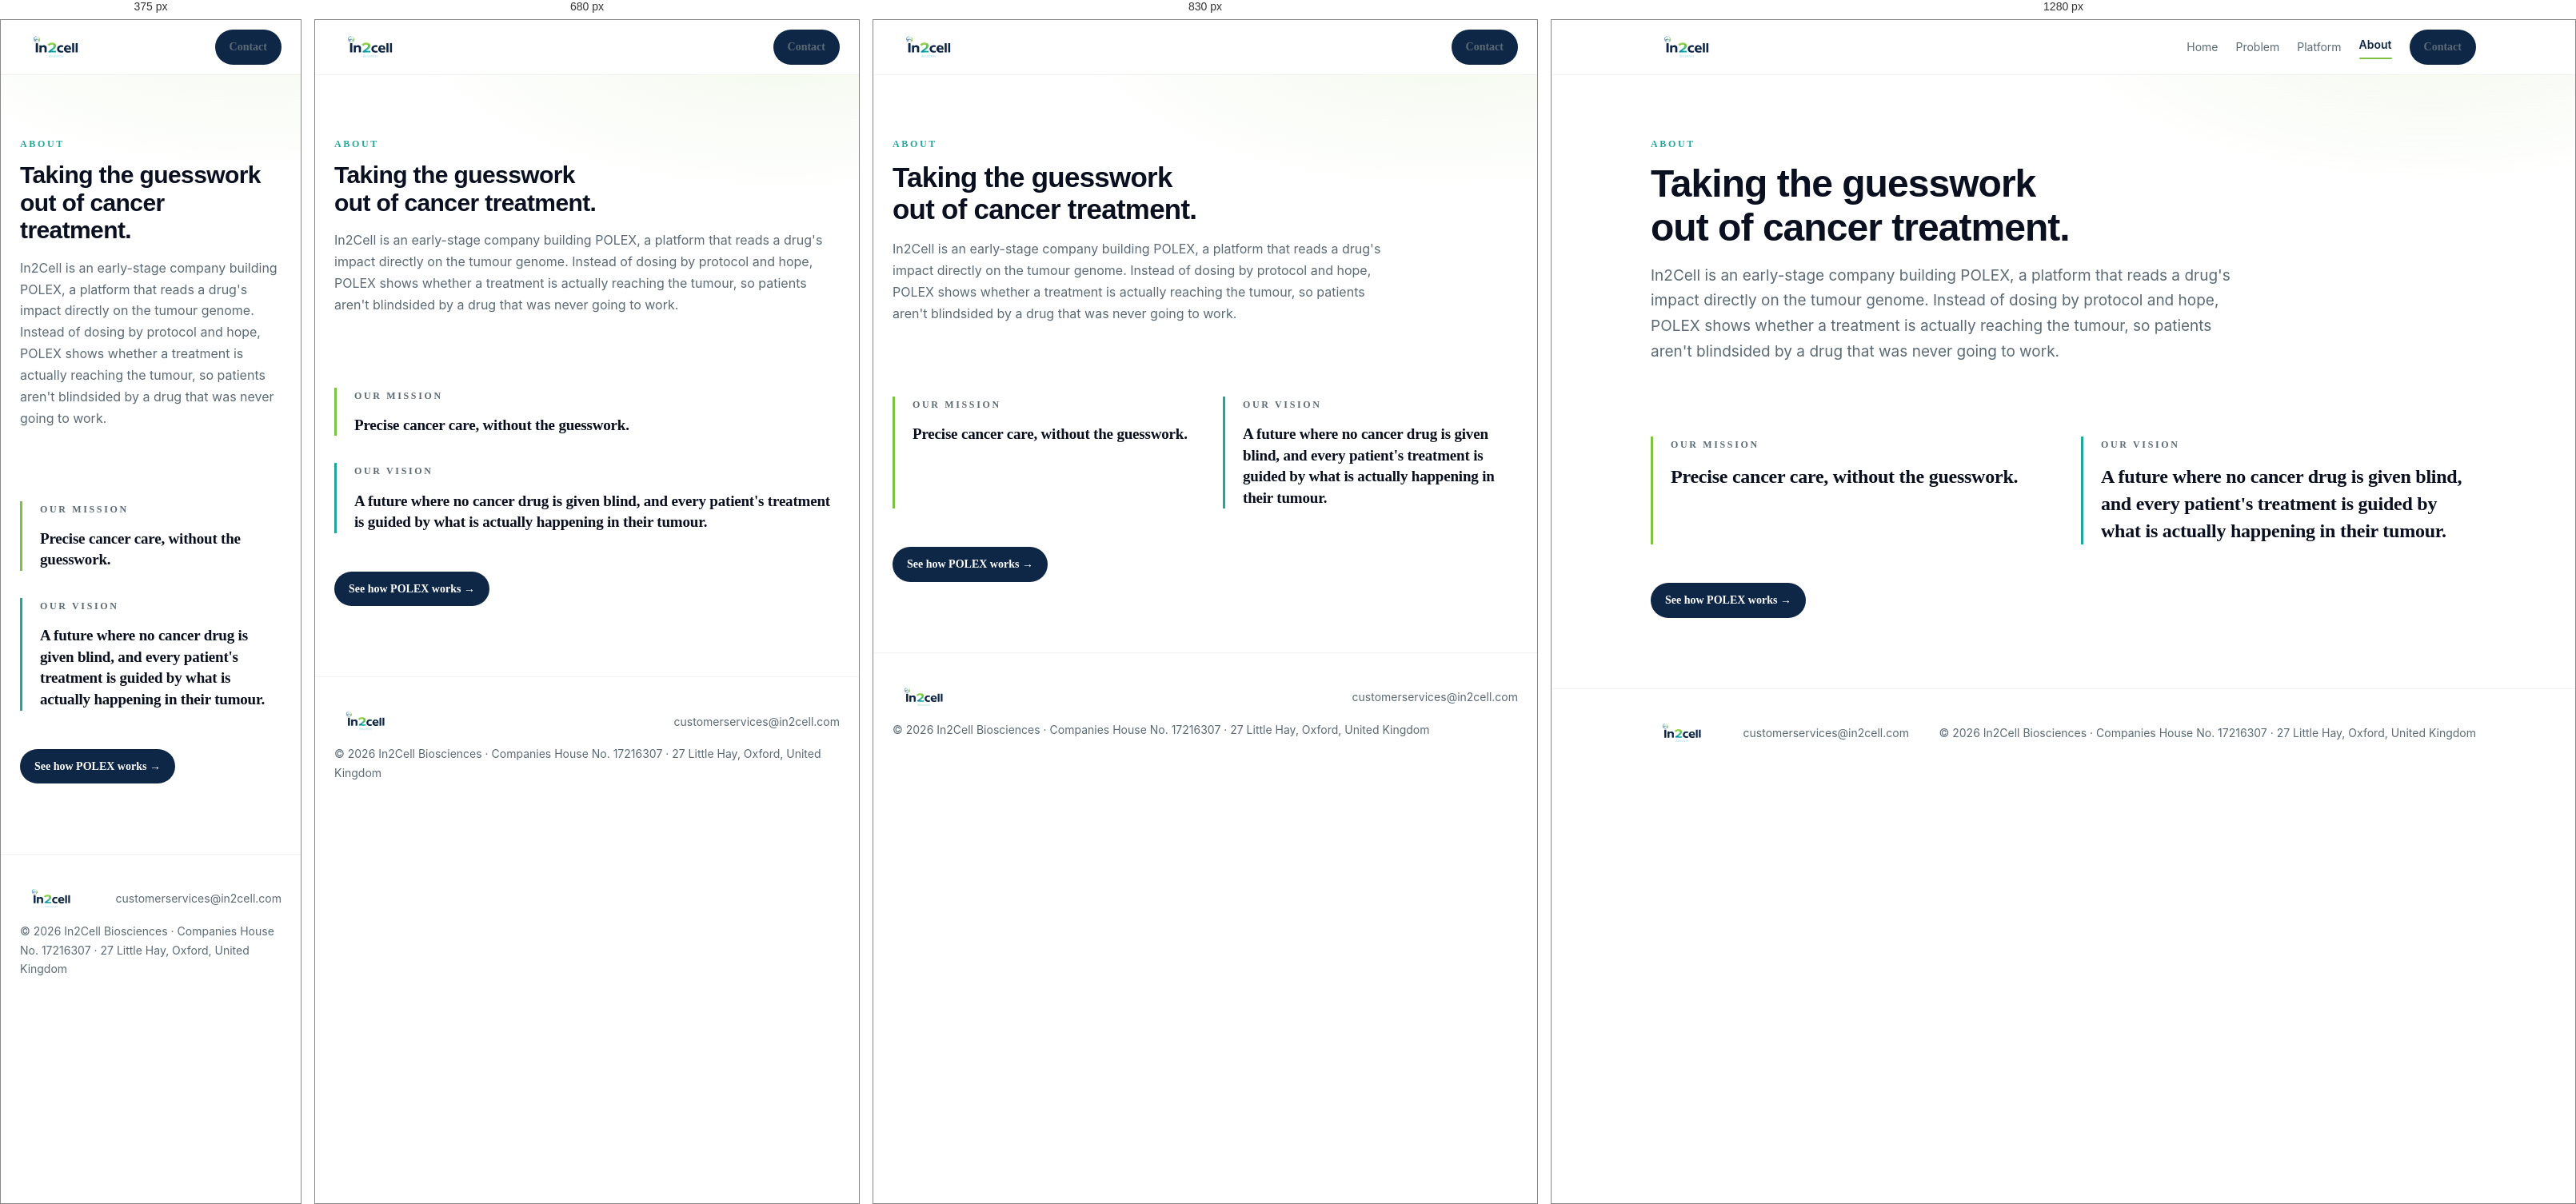
Rendered at 375 px, 680 px, 830 px and 1280 px, left to right.

<!-- file: about.html -->
<!doctype html>
<html lang="en">
<head>
<meta charset="utf-8"/>
<meta name="viewport" content="width=device-width,initial-scale=1"/>
<title>About · In2Cell Biosciences</title>
<meta name="description" content="In2Cell is building POLEX to take the guesswork out of cancer treatment: precise cancer care, guided by what is actually happening in the tumour."/>
<link rel="icon" type="image/svg+xml" href="favicon.svg"/>
<link rel="preconnect" href="https://fonts.googleapis.com">
<link rel="preconnect" href="https://fonts.gstatic.com" crossorigin>
<link href="https://fonts.googleapis.com/css2?family=Poppins:wght@400;500;600;700;800&family=Space+Grotesk:wght@400;500;600;700&display=swap" rel="stylesheet">
<link rel="stylesheet" href="assets/site.css">
</head>
<body>

<nav class="nav">
  <div class="wrap nav-inner">
    <a class="logo" href="index.html" aria-label="In2Cell Biosciences"><img src="images/logos/in2cell-navy.svg" alt="In2Cell Biosciences"/></a>
    <div class="nav-links">
      <a href="index.html">Home</a>
      <a href="problem.html">Problem</a>
      <a href="platform.html">Platform</a>
      <a href="about.html" class="active">About</a>
      <a class="btn" href="contact.html">Contact</a>
    </div>
  </div>
</nav>

<header class="page-hero">
  <div class="wrap">
    <p class="eyebrow">About</p>
    <h1>Taking the guesswork out of cancer treatment.</h1>
    <p class="sub">In2Cell is an early-stage company building POLEX, a platform that reads a drug's impact directly on the tumour genome. Instead of dosing by protocol and hope, POLEX shows whether a treatment is actually reaching the tumour, so patients aren't blindsided by a drug that was never going to work.</p>
  </div>
</header>

<section style="padding-top:44px">
  <div class="wrap">
    <div class="mv-grid">
      <div class="mv-item">
        <div class="mv-label">Our mission</div>
        <p>Precise cancer care, without the guesswork.</p>
      </div>
      <div class="mv-item">
        <div class="mv-label">Our vision</div>
        <p>A future where no cancer drug is given blind, and every patient's treatment is guided by what is actually happening in their tumour.</p>
      </div>
    </div>
    <p style="margin-top:48px"><a class="btn" href="platform.html">See how POLEX works →</a></p>
  </div>
</section>

<footer>
  <div class="wrap">
    <div class="foot-inner">
      <a href="index.html" aria-label="In2Cell Biosciences" style="display:flex;align-items:center"><img src="images/logos/in2cell-navy.svg" alt="In2Cell Biosciences" style="height:26px;width:auto"/></a>
      <div>customerservices@in2cell.com</div>
      <div>© 2026 In2Cell Biosciences &middot; Companies House No. 17216307 &middot; 27 Little Hay, Oxford, United Kingdom</div>
    </div>
  </div>
</footer>

</body>
</html>


/* @media block from site.css */
@media(max-width:900px){.nav-links a:not(.btn){display:none}}

/* @media block from site.css */
@media(max-width:900px){
  .hero-grid{grid-template-columns:1fr;min-height:0}
  .hero-text{padding:56px 24px 20px;align-items:flex-start}
  .hero-visual{min-height:340px}
  .hero-visual .panel{position:relative;top:auto;left:auto;transform:none;margin:20px auto 40px;width:min(520px,90%)}
}

/* @media block from site.css */
@media(max-width:760px){.stats{grid-template-columns:1fr}}

/* @media block from site.css */
@media(max-width:760px){.steps{grid-template-columns:1fr}}

/* @media block from site.css */
@media(max-width:760px){.polex-grid{grid-template-columns:1fr;gap:30px}}

/* @media block from site.css */
@media(max-width:760px){.feat-grid{grid-template-columns:1fr}}

/* @media block from site.css */
@media(max-width:760px){.mv-grid{grid-template-columns:1fr;gap:34px}}

/* @media block from site.css */
@media(max-width:760px){.fail-grid{grid-template-columns:1fr}}

/* @media block from site.css */
@media(max-width:760px){.team-grid{grid-template-columns:1fr}}

/* @media block from site.css */
@media(max-width:800px){.contact-grid{grid-template-columns:1fr;gap:34px}.contact-form .form-row{grid-template-columns:1fr}}

/* @media block from site.css */
@media(max-width:860px){
  .flow{flex-direction:column}
  .flow-arrow{transform:rotate(90deg);align-self:center;animation:flowpulseV 1.6s ease-in-out infinite}
}

/* @media block from site.css */
@media(max-width:600px){.rc-row{grid-template-columns:1fr 110px 42px}}